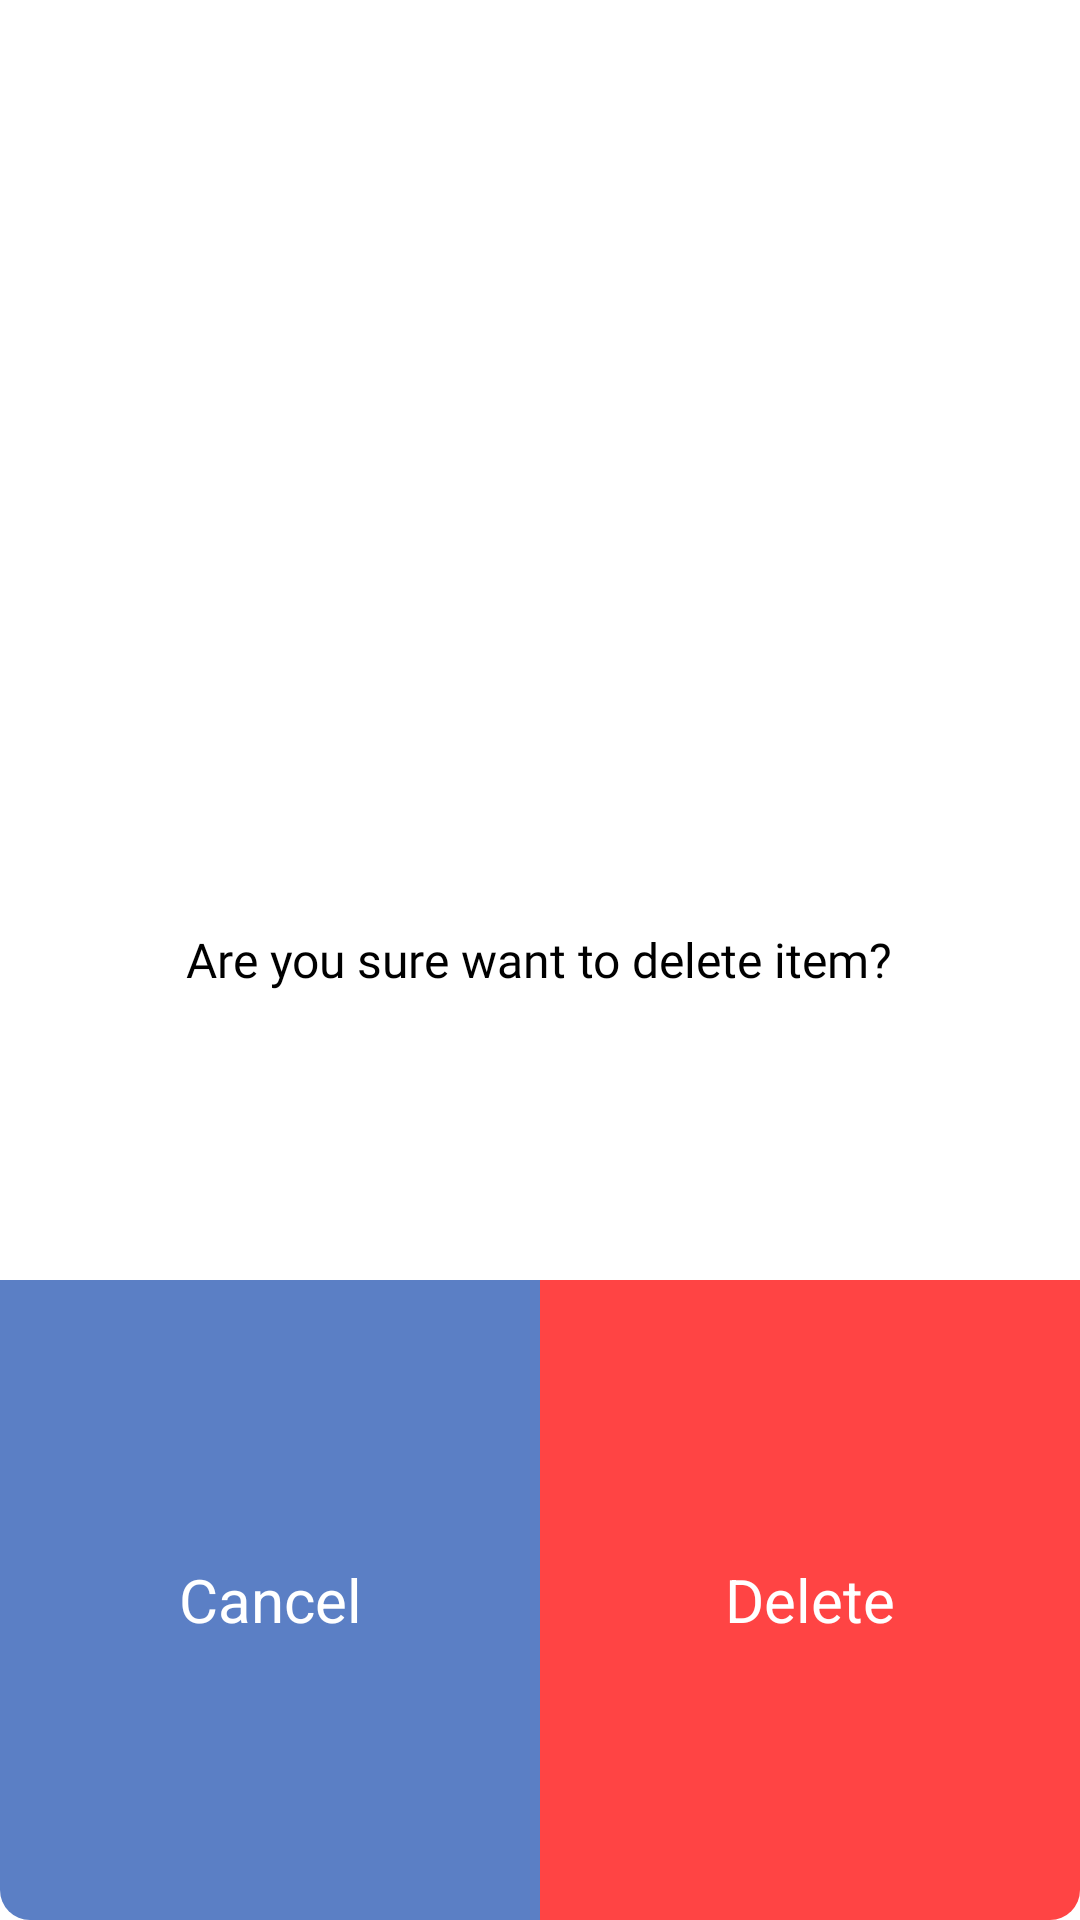

Layout XML and referenced resources for this Android screen:
<!-- AndroidManifest.xml: application theme Theme.BakalaBazar -->
<!-- res/layout/delete_dialog.xml -->
<?xml version="1.0" encoding="utf-8"?>
<androidx.cardview.widget.CardView xmlns:android="http://schemas.android.com/apk/res/android"
    android:layout_width="match_parent"
    android:layout_height="200dp"
    xmlns:app="http://schemas.android.com/apk/res-auto"
    app:cardCornerRadius="10dp"
    android:layout_marginHorizontal="10dp"
    app:cardElevation="0dp">


    <LinearLayout
        android:layout_width="match_parent"
        android:layout_height="match_parent"
        android:orientation="vertical">

        <LinearLayout
            android:layout_width="match_parent"
            android:layout_height="0dp"
            android:layout_weight="1"
            android:gravity="center">

            <ImageView
                android:layout_width="wrap_content"
                android:layout_height="match_parent"
                android:src="@drawable/ic_icons8_delete"/>

        </LinearLayout>

        <LinearLayout
            android:layout_width="match_parent"
            android:layout_height="0dp"
            android:layout_weight="1"
            android:gravity="center">

            <TextView
                android:layout_width="wrap_content"
                android:layout_height="wrap_content"
                android:text="Are you sure want to delete item?"
                android:textSize="16dp"
                android:textColor="@color/black"
                android:fontFamily="@font/montserrat_regular"/>

        </LinearLayout>

        <LinearLayout
            android:layout_width="match_parent"
            android:layout_height="0dp"
            android:layout_weight="1">

            <TextView
                android:id="@+id/cancel"
                android:layout_width="0dp"
                android:layout_height="match_parent"
                android:layout_weight="1"
                android:text="Cancel"
                android:textSize="20dp"
                android:textColor="@color/white"
                android:background="@color/primary"
                android:gravity="center"/>

            <TextView
                android:id="@+id/delete"
                android:layout_width="0dp"
                android:layout_height="match_parent"
                android:layout_weight="1"
                android:text="Delete"
                android:textSize="20dp"
                android:textColor="@color/white"
                android:background="@android:color/holo_red_light"
                android:gravity="center"/>


        </LinearLayout>






    </LinearLayout>

</androidx.cardview.widget.CardView>
<!-- resources referenced by this layout -->
<resources>
  <color name="black">#FF000000</color>
  <color name="primary">#5B7FC5</color>
  <color name="white">#FFFFFFFF</color>
  <style name="Theme.BakalaBazar" parent="Theme.MaterialComponents.DayNight.NoActionBar">
          
          <item name="colorPrimary">@color/purple_500</item>
          <item name="colorPrimaryVariant">@color/purple_700</item>
          <item name="colorOnPrimary">@color/white</item>
          
          <item name="colorSecondary">@color/teal_200</item>
          <item name="colorSecondaryVariant">@color/teal_700</item>
          <item name="colorOnSecondary">@color/black</item>
          
          <item name="android:statusBarColor" tools:targetApi="l">?attr/colorPrimaryVariant</item>
          
      </style>
  <color name="purple_500">#FF6200EE</color>
  <color name="purple_700">#FF3700B3</color>
  <color name="teal_200">#FF03DAC5</color>
  <color name="teal_700">#FF018786</color>
</resources>
